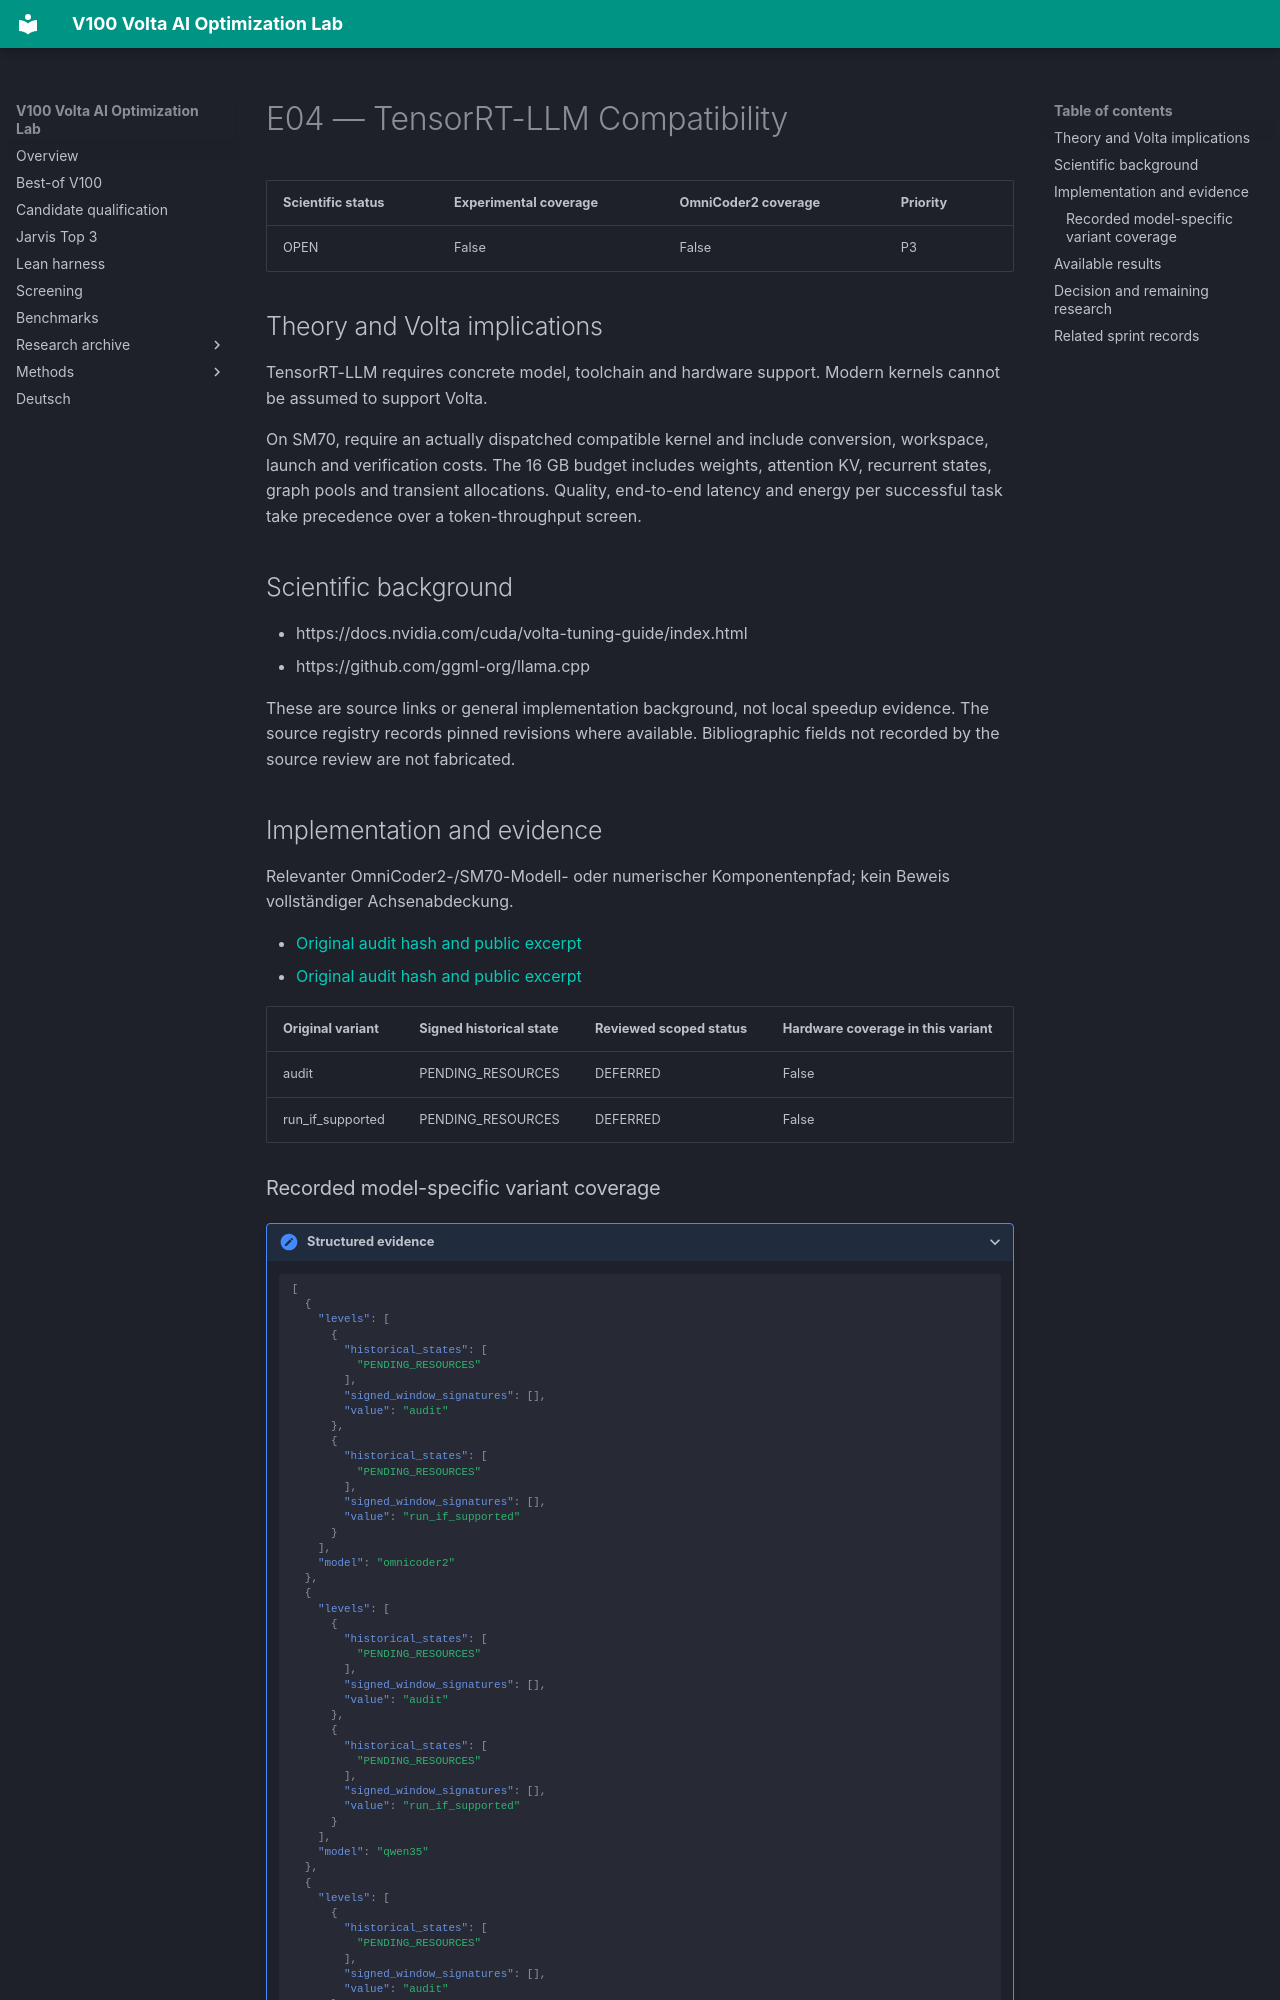

repository: Maxxxel/v100-volta-ai-optimization-lab · page: factors/E04/index.html · generator: mkdocs

# E04 — TensorRT-LLM Compatibility

| Scientific status | Experimental coverage | OmniCoder2 coverage | Priority |
|---|---|---|---|
| OPEN | False | False | P3 |


## Theory and Volta implications

TensorRT-LLM requires concrete model, toolchain and hardware support. Modern kernels cannot be assumed to support Volta.

On SM70, require an actually dispatched compatible kernel and include conversion, workspace, launch and verification costs. The 16 GB budget includes weights, attention KV, recurrent states, graph pools and transient allocations. Quality, end-to-end latency and energy per successful task take precedence over a token-throughput screen.

## Scientific background

- https://docs.nvidia.com/cuda/volta-tuning-guide/index.html
- https://github.com/ggml-org/llama.cpp

These are source links or general implementation background, not local speedup evidence. The source registry records pinned revisions where available. Bibliographic fields not recorded by the source review are not fabricated.

## Implementation and evidence

Relevanter OmniCoder2-/SM70-Modell- oder numerischer Komponentenpfad; kein Beweis vollständiger Achsenabdeckung.

- [Original audit hash and public excerpt](../audits/audit-3260f1fb5192e1400bd8.md)
- [Original audit hash and public excerpt](../audits/audit-562eaeb901f0c1b39e99.md)

| Original variant | Signed historical state | Reviewed scoped status | Hardware coverage in this variant |
|---|---|---|---|
| audit | PENDING_RESOURCES | DEFERRED | False |
| run_if_supported | PENDING_RESOURCES | DEFERRED | False |
